Photos from the image-classification dataset "raw" in the GitHub repository NewbEkansh/agri-genomic-insurance. Its 5 classes are: bacterial blight, blast, healthy, bacterial leaf blight, leaf blast.

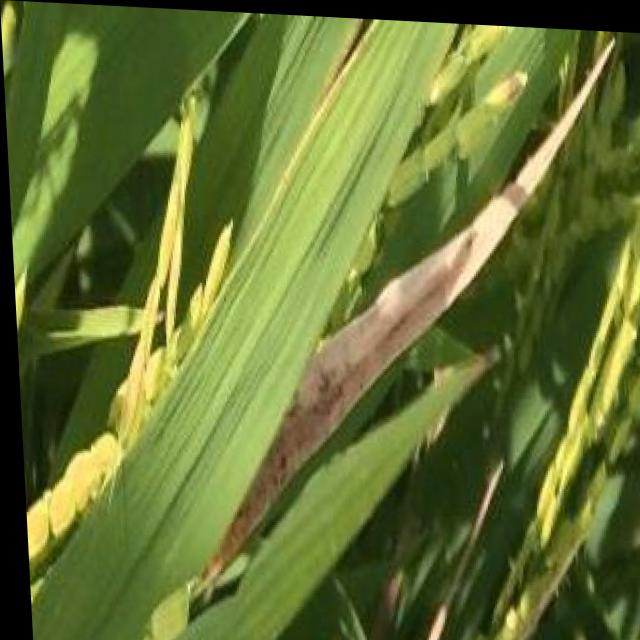
Label: bacterial blight

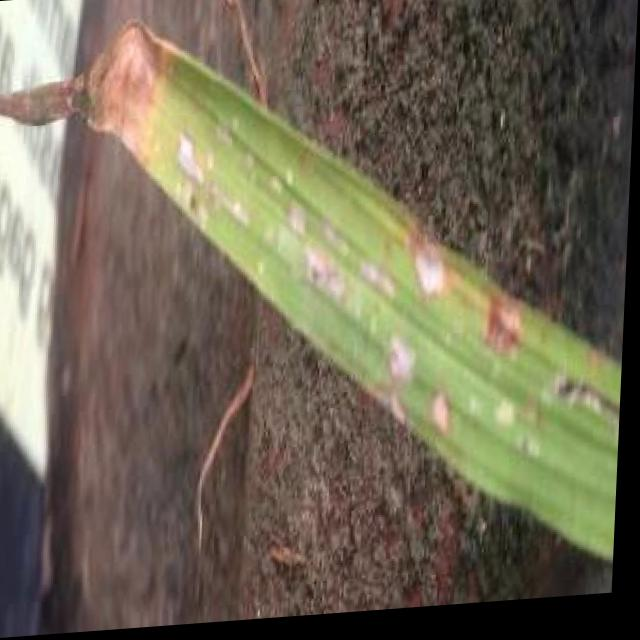
Label: blast

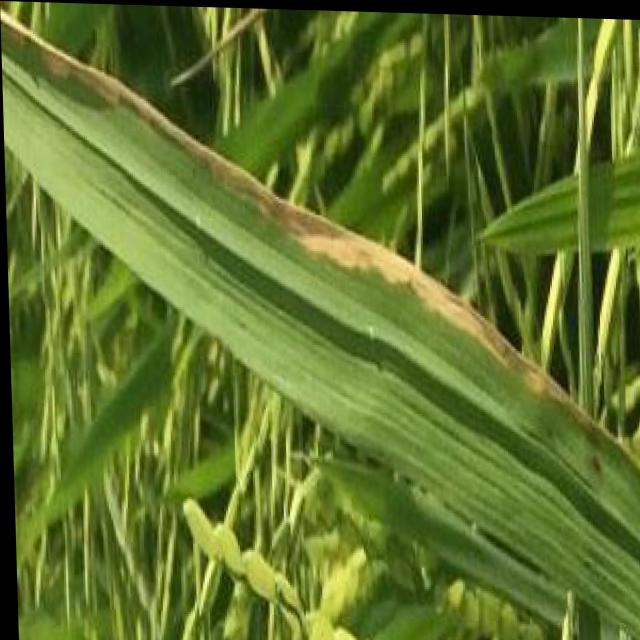
Label: bacterial blight

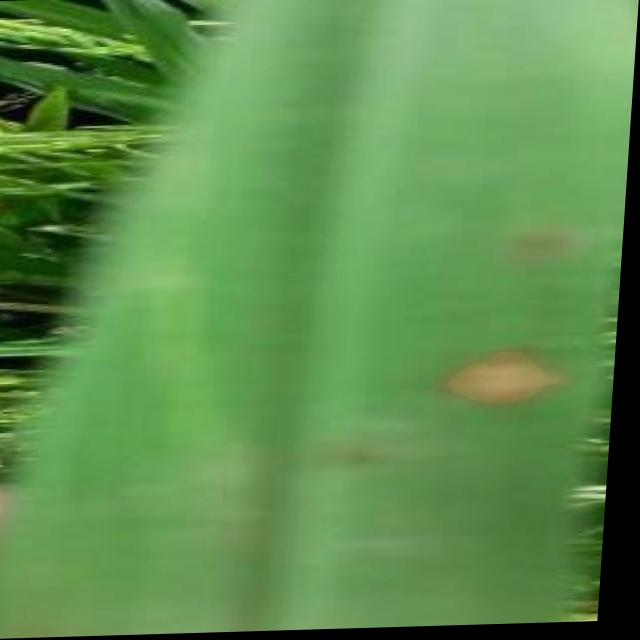
Label: blast

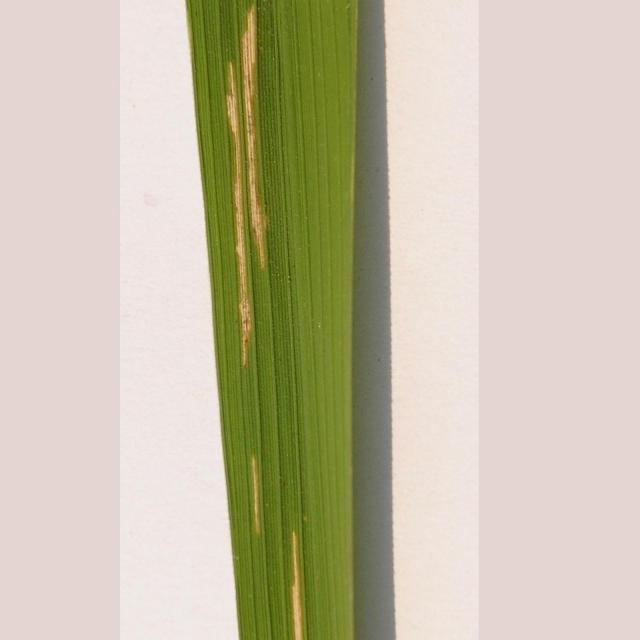
Label: bacterial leaf blight

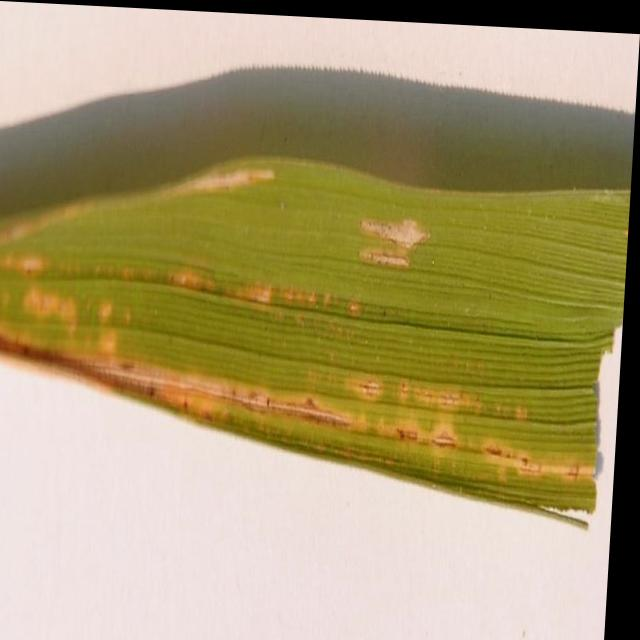
Label: bacterial leaf blight
